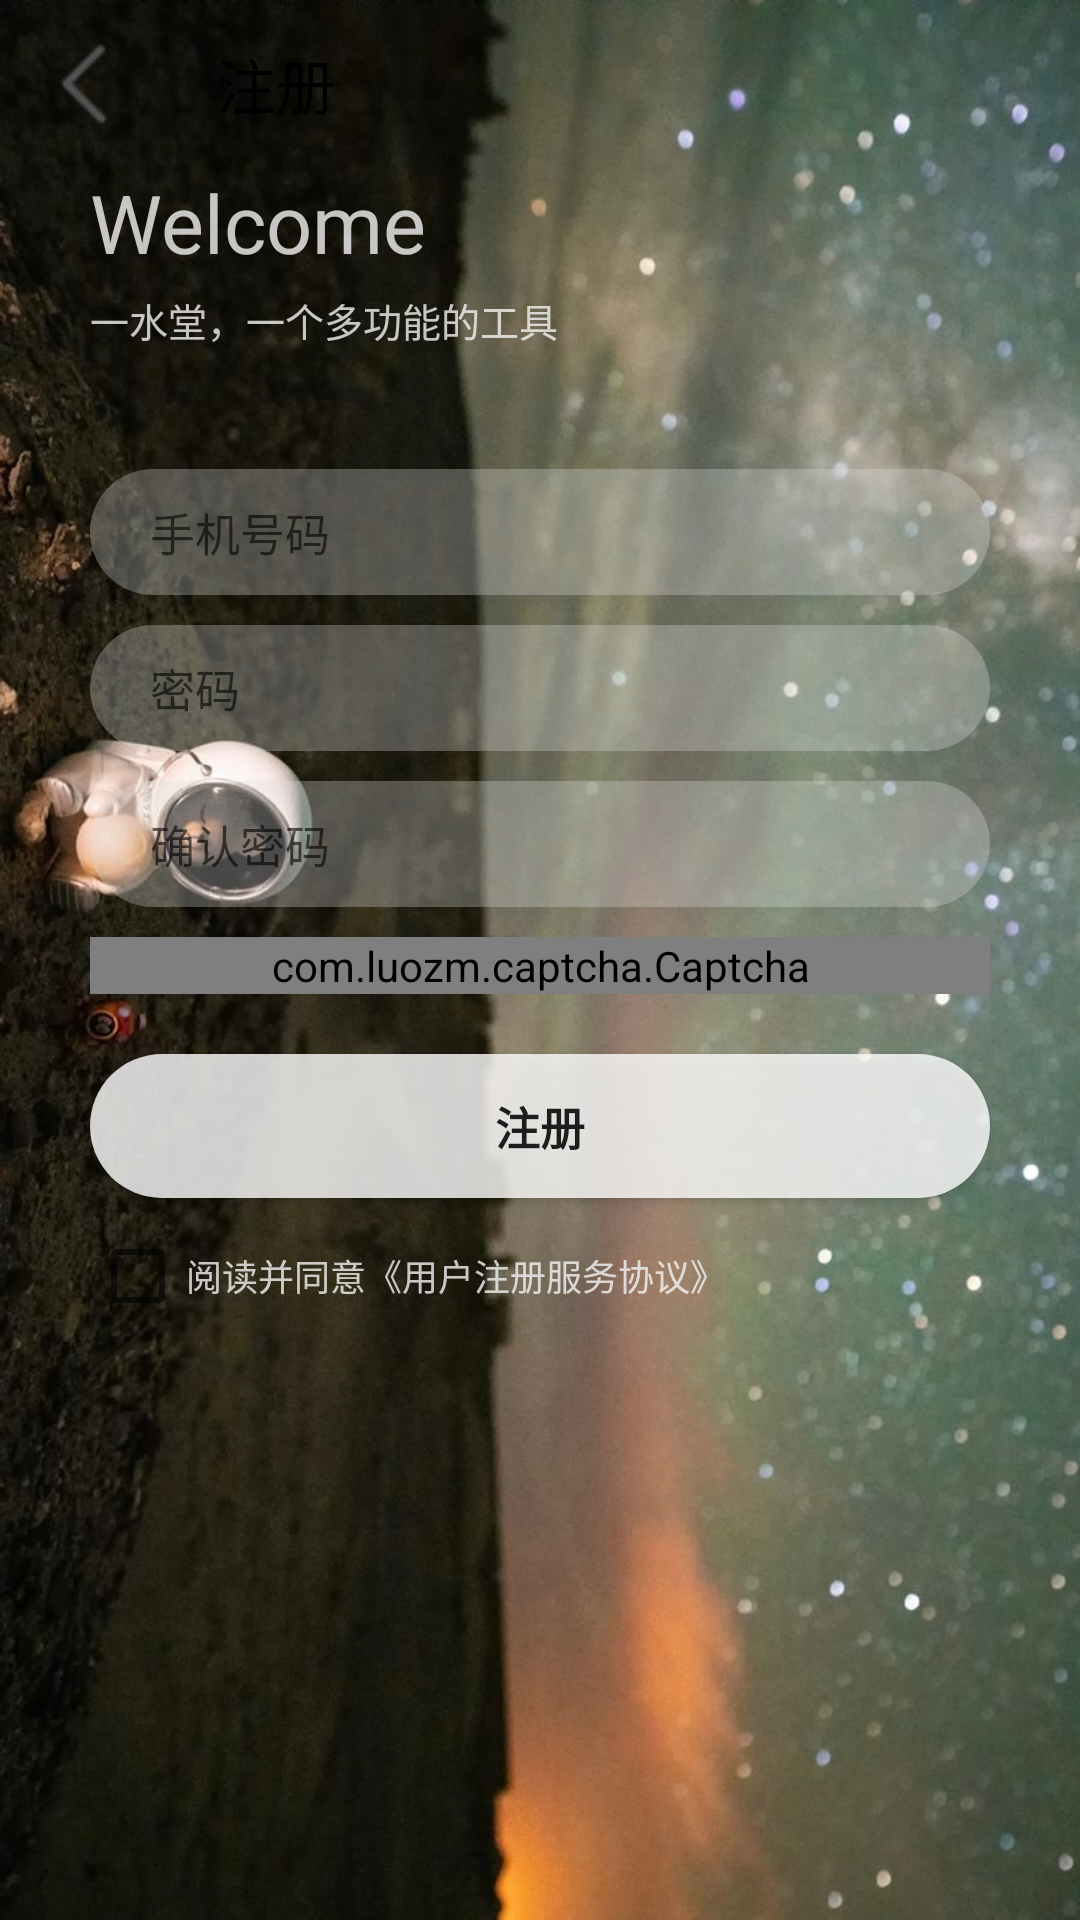

Write the Android layout XML for this screen, with the resource values it uses.
<!-- AndroidManifest.xml: application theme AppTheme -->
<!-- res/layout/activity_regist.xml -->
<?xml version="1.0" encoding="utf-8"?>

<LinearLayout xmlns:android="http://schemas.android.com/apk/res/android"
    xmlns:app="http://schemas.android.com/apk/res-auto"
    xmlns:tools="http://schemas.android.com/tools"
    android:layout_width="match_parent"
    android:layout_height="match_parent"
    android:orientation="vertical"
    android:background="@drawable/regist_background"
    tools:context=".login.RegistActivity">
        <androidx.appcompat.widget.Toolbar
            android:id="@+id/user_registReturn"
            android:layout_width="match_parent"
            android:layout_height="wrap_content"
            app:navigationIcon="@drawable/left_key"
            app:title="注册"
            app:titleTextColor="@color/black" />
        <TextView
            android:layout_width="match_parent"
            android:layout_height="wrap_content"
            android:text="Welcome"
            android:textSize="27sp"
            android:textColor="@color/white"
            android:layout_marginBottom="5dp"
            android:layout_marginLeft="30dp"
            android:gravity="left"/>
        <TextView
            android:layout_width="match_parent"
            android:layout_height="wrap_content"
            android:text="一水堂，一个多功能的工具"
            android:textSize="13sp"
            android:textColor="@color/white"
            android:layout_marginBottom="40dp"
            android:layout_marginLeft="30dp"
            android:gravity="left"/>

        <EditText
            android:id="@+id/user_registPhone"
            android:layout_width="match_parent"
            android:layout_height="wrap_content"
            android:layout_marginLeft="30dp"
            android:layout_marginRight="30dp"
            android:layout_marginBottom="10dp"
            android:background="@drawable/round_edittext"
            android:inputType="phone"
            android:hint="手机号码"
            android:textSize="15sp"/>

        <EditText
            android:id="@+id/user_registPassword"
            android:layout_width="match_parent"
            android:layout_height="wrap_content"
            android:layout_marginLeft="30dp"
            android:layout_marginRight="30dp"
            android:layout_marginBottom="10dp"
            android:background="@drawable/round_edittext"
            android:inputType="textPassword"
            android:hint="密码"
            android:textSize="15sp"/>

        <EditText
            android:id="@+id/user_registPasswordAgain"
            android:layout_width="match_parent"
            android:layout_height="wrap_content"
            android:layout_marginLeft="30dp"
            android:layout_marginRight="30dp"
            android:layout_marginBottom="10dp"
            android:background="@drawable/round_edittext"
            android:inputType="textPassword"
            android:hint="确认密码"
            android:textSize="15sp"/>

        <com.luozm.captcha.Captcha
            android:id="@+id/captcha"
            android:layout_width="match_parent"
            android:layout_height="wrap_content"
            android:layout_marginLeft="30dp"
            android:layout_marginRight="30dp"
            app:mode="mode_bar"
            app:src="@drawable/captcha"/>

        <Button
            android:id="@+id/user_regist"
            android:layout_width="match_parent"
            android:layout_height="wrap_content"
            android:layout_marginTop="20dp"
            android:layout_marginLeft="30dp"
            android:layout_marginRight="30dp"
            android:layout_gravity="center_horizontal"
            android:background="@drawable/round_login_button"
            android:text="注册"
            android:textSize="15sp"
            android:textStyle="bold" />

    <CheckBox
        android:id="@+id/protocol_checkBox"
        android:layout_width="wrap_content"
        android:layout_height="wrap_content"
        android:layout_marginLeft="30dp"
        android:layout_marginTop="10dp"
        android:text="阅读并同意《用户注册服务协议》"
        android:textSize="12sp"
        android:textColor="@color/white"/>

</LinearLayout>
<!-- resources referenced by this layout -->
<resources>
  <color name="black">#000000</color>
  <color name="white">#CCF4F4F4</color>
  <!-- drawable captcha: png bitmap (drawable, 765839 bytes) -->
  <!-- drawable left_key: png bitmap (drawable, 356 bytes) -->
  <!-- drawable regist_background: png bitmap (drawable, 211335 bytes) -->
  <!-- drawable round_edittext (drawable) -->
  <?xml version="1.0" encoding="utf-8"?>
  
  <shape xmlns:android="http://schemas.android.com/apk/res/android"
      android:shape="rectangle">
      <solid android:color="#4DDDDDDD"/>
      <stroke android:width="0dp"/>
      <padding
          android:bottom="10dp"
          android:top="10dp"
          android:left="20dp"
          android:right="20dp"/>
      <corners android:radius="80dp"/>
  </shape>
  <!-- drawable round_login_button (drawable) -->
  <?xml version="1.0" encoding="utf-8"?>
  
  <shape xmlns:android="http://schemas.android.com/apk/res/android"
      android:shape="rectangle">
      <solid android:color="#CCFFFFFF"/>
      <stroke android:width="0dp"/>
      <padding
          android:left="65dp"
          android:right="65dp"/>
      <corners android:radius="80dp"/>
  </shape>
  <style name="AppTheme" parent="Theme.AppCompat.Light.NoActionBar">
          
          <item name="colorPrimary">@color/colorPrimary</item>
          <item name="colorPrimaryDark">@color/colorPrimaryDark</item>
          <item name="colorAccent">@color/colorAccent</item>
          <item name="android:windowTranslucentStatus">true</item>
  
  
      </style>
  <color name="colorPrimary">#6200EE</color>
  <color name="colorPrimaryDark">#3700B3</color>
  <color name="colorAccent">#03DAC5</color>
</resources>
